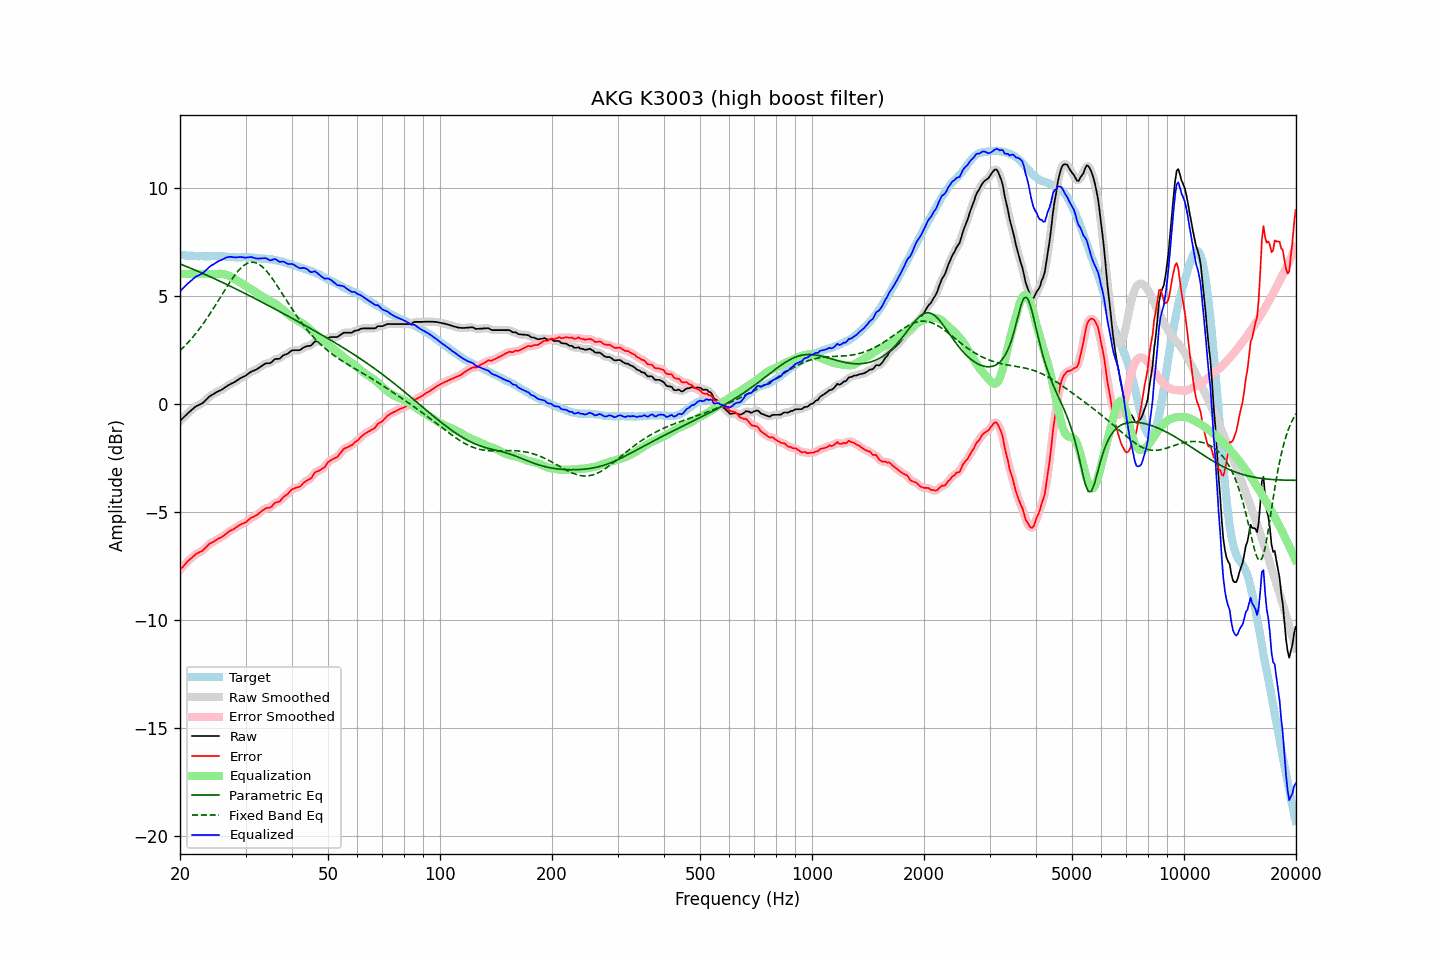

Values plotted in this chart, from the file beside it:
frequency, raw, error, smoothed, error_smoothed, equalization, parametric_eq, fixed_band_eq, equalized_raw, equalized_smoothed, target
20.00, -0.80, -7.69, -0.80, -7.69, 6.00, 6.47, 2.45, 5.20, 5.20, 6.89
20.20, -0.72, -7.60, -0.73, -7.60, 6.00, 6.44, 2.53, 5.28, 5.27, 6.87
20.40, -0.65, -7.53, -0.65, -7.52, 6.00, 6.41, 2.60, 5.35, 5.35, 6.87
20.61, -0.58, -7.44, -0.58, -7.44, 6.00, 6.38, 2.67, 5.42, 5.42, 6.86
20.81, -0.50, -7.36, -0.50, -7.35, 6.00, 6.35, 2.75, 5.50, 5.50, 6.85
21.02, -0.42, -7.27, -0.43, -7.28, 6.00, 6.32, 2.83, 5.58, 5.57, 6.84
21.23, -0.36, -7.21, -0.36, -7.21, 6.00, 6.29, 2.91, 5.64, 5.64, 6.84
21.44, -0.30, -7.16, -0.30, -7.14, 6.00, 6.26, 3.00, 5.70, 5.70, 6.85
21.66, -0.24, -7.08, -0.23, -7.08, 6.00, 6.23, 3.08, 5.76, 5.77, 6.84
21.87, -0.17, -7.01, -0.17, -7.01, 6.00, 6.19, 3.18, 5.83, 5.83, 6.84
22.09, -0.11, -6.94, -0.12, -6.95, 6.00, 6.16, 3.27, 5.89, 5.88, 6.83
22.31, -0.08, -6.91, -0.08, -6.91, 6.00, 6.13, 3.36, 5.92, 5.92, 6.83
22.54, -0.05, -6.86, -0.05, -6.87, 6.00, 6.10, 3.46, 5.95, 5.95, 6.82
22.76, -0.01, -6.84, -0.01, -6.84, 6.00, 6.07, 3.56, 5.99, 5.99, 6.83
22.99, 0.03, -6.80, 0.03, -6.79, 6.00, 6.03, 3.66, 6.03, 6.03, 6.83
23.22, 0.10, -6.72, 0.09, -6.73, 6.00, 6.00, 3.76, 6.10, 6.09, 6.82
23.45, 0.17, -6.65, 0.16, -6.65, 6.00, 5.97, 3.87, 6.17, 6.16, 6.82
23.69, 0.23, -6.58, 0.24, -6.57, 6.00, 5.93, 3.98, 6.23, 6.24, 6.82
23.92, 0.32, -6.50, 0.31, -6.51, 6.00, 5.90, 4.09, 6.32, 6.31, 6.81
24.16, 0.37, -6.46, 0.37, -6.46, 6.00, 5.87, 4.20, 6.37, 6.37, 6.82
24.40, 0.42, -6.42, 0.42, -6.41, 6.00, 5.83, 4.32, 6.42, 6.42, 6.83
24.65, 0.46, -6.38, 0.46, -6.37, 6.00, 5.80, 4.43, 6.46, 6.46, 6.83
24.89, 0.51, -6.32, 0.50, -6.32, 6.00, 5.77, 4.55, 6.51, 6.50, 6.83
25.14, 0.55, -6.27, 0.54, -6.28, 6.00, 5.73, 4.67, 6.55, 6.55, 6.82
25.39, 0.59, -6.23, 0.58, -6.24, 6.01, 5.70, 4.79, 6.59, 6.59, 6.82
25.65, 0.62, -6.20, 0.62, -6.20, 6.01, 5.66, 4.91, 6.62, 6.63, 6.82
25.91, 0.65, -6.16, 0.66, -6.16, 6.01, 5.63, 5.03, 6.66, 6.66, 6.82
26.16, 0.70, -6.12, 0.70, -6.11, 6.00, 5.59, 5.15, 6.69, 6.70, 6.82
26.43, 0.75, -6.05, 0.75, -6.06, 5.98, 5.56, 5.27, 6.74, 6.73, 6.80
26.69, 0.81, -6.00, 0.80, -6.00, 5.96, 5.52, 5.39, 6.77, 6.77, 6.80
26.96, 0.85, -5.94, 0.85, -5.94, 5.93, 5.48, 5.51, 6.79, 6.79, 6.79
27.23, 0.89, -5.89, 0.90, -5.89, 5.90, 5.45, 5.62, 6.79, 6.79, 6.78
27.50, 0.94, -5.84, 0.93, -5.85, 5.86, 5.41, 5.73, 6.79, 6.79, 6.78
27.77, 0.97, -5.81, 0.97, -5.81, 5.81, 5.38, 5.84, 6.78, 6.78, 6.78
28.05, 1.01, -5.77, 1.01, -5.77, 5.76, 5.34, 5.94, 6.77, 6.77, 6.78
28.33, 1.06, -5.72, 1.05, -5.72, 5.72, 5.30, 6.04, 6.77, 6.77, 6.78
28.62, 1.10, -5.66, 1.10, -5.66, 5.67, 5.27, 6.13, 6.78, 6.78, 6.76
28.90, 1.16, -5.62, 1.15, -5.62, 5.63, 5.23, 6.21, 6.79, 6.78, 6.77
29.19, 1.20, -5.58, 1.20, -5.58, 5.59, 5.19, 6.29, 6.78, 6.78, 6.77
29.48, 1.24, -5.54, 1.23, -5.55, 5.54, 5.15, 6.35, 6.78, 6.77, 6.78
29.78, 1.27, -5.51, 1.27, -5.51, 5.50, 5.12, 6.41, 6.76, 6.76, 6.78
30.08, 1.30, -5.48, 1.31, -5.47, 5.45, 5.08, 6.46, 6.75, 6.76, 6.78
30.38, 1.36, -5.41, 1.36, -5.41, 5.41, 5.04, 6.50, 6.77, 6.77, 6.77
30.68, 1.42, -5.36, 1.42, -5.35, 5.36, 5.00, 6.52, 6.78, 6.78, 6.77
30.99, 1.47, -5.28, 1.47, -5.30, 5.31, 4.97, 6.54, 6.79, 6.78, 6.76
31.30, 1.50, -5.25, 1.50, -5.25, 5.27, 4.93, 6.54, 6.77, 6.77, 6.76
31.61, 1.54, -5.22, 1.54, -5.21, 5.22, 4.89, 6.54, 6.75, 6.75, 6.75
31.93, 1.56, -5.18, 1.57, -5.18, 5.16, 4.85, 6.52, 6.73, 6.73, 6.74
32.24, 1.61, -5.13, 1.61, -5.13, 5.11, 4.81, 6.50, 6.72, 6.72, 6.74
32.57, 1.65, -5.07, 1.65, -5.07, 5.06, 4.77, 6.45, 6.71, 6.71, 6.73
32.89, 1.71, -5.01, 1.70, -5.01, 5.01, 4.74, 6.41, 6.72, 6.72, 6.71
33.22, 1.76, -4.96, 1.76, -4.95, 4.97, 4.70, 6.35, 6.72, 6.73, 6.71
33.55, 1.81, -4.90, 1.81, -4.90, 4.93, 4.66, 6.28, 6.73, 6.73, 6.71
33.89, 1.86, -4.85, 1.85, -4.86, 4.88, 4.62, 6.20, 6.74, 6.73, 6.71
34.23, 1.88, -4.82, 1.87, -4.83, 4.84, 4.58, 6.12, 6.71, 6.70, 6.69
34.57, 1.88, -4.81, 1.87, -4.82, 4.80, 4.54, 6.03, 6.67, 6.67, 6.69
34.92, 1.88, -4.80, 1.89, -4.79, 4.76, 4.50, 5.93, 6.63, 6.65, 6.68
35.27, 1.92, -4.76, 1.93, -4.74, 4.72, 4.46, 5.83, 6.64, 6.65, 6.68
35.62, 1.99, -4.67, 1.99, -4.67, 4.68, 4.42, 5.73, 6.67, 6.67, 6.66
35.97, 2.07, -4.58, 2.05, -4.60, 4.63, 4.38, 5.62, 6.70, 6.68, 6.65
... 635 more rows
